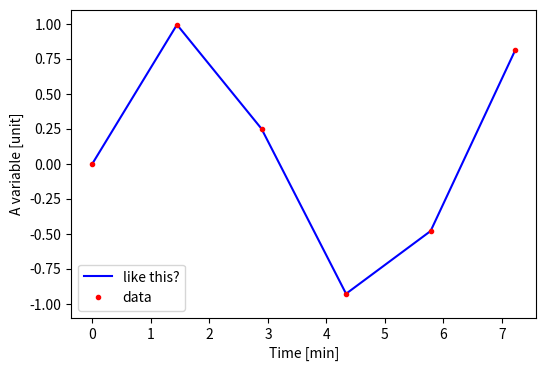

Source code (Python):
# Wissenschaftliches Arbeiten und Schreiben
import matplotlib.pyplot as plt
import numpy as np

# create a figure object
fig = plt.figure(figsize=[6,4])

x = np.linspace(0, 2.3 * np.pi, 6)
y = np.sin(x)
plt.plot(x, y, '-', c='b', label='like this?')
plt.plot(x, y, '.', c='r', label='data')

# add the vital elements
plt.ylim([-1.1,1.1])
plt.xlabel('Time [min]')
plt.ylabel('A variable [unit]')
plt.legend()

# save the plot
plt.savefig('example-2b.png', dpi=150)
